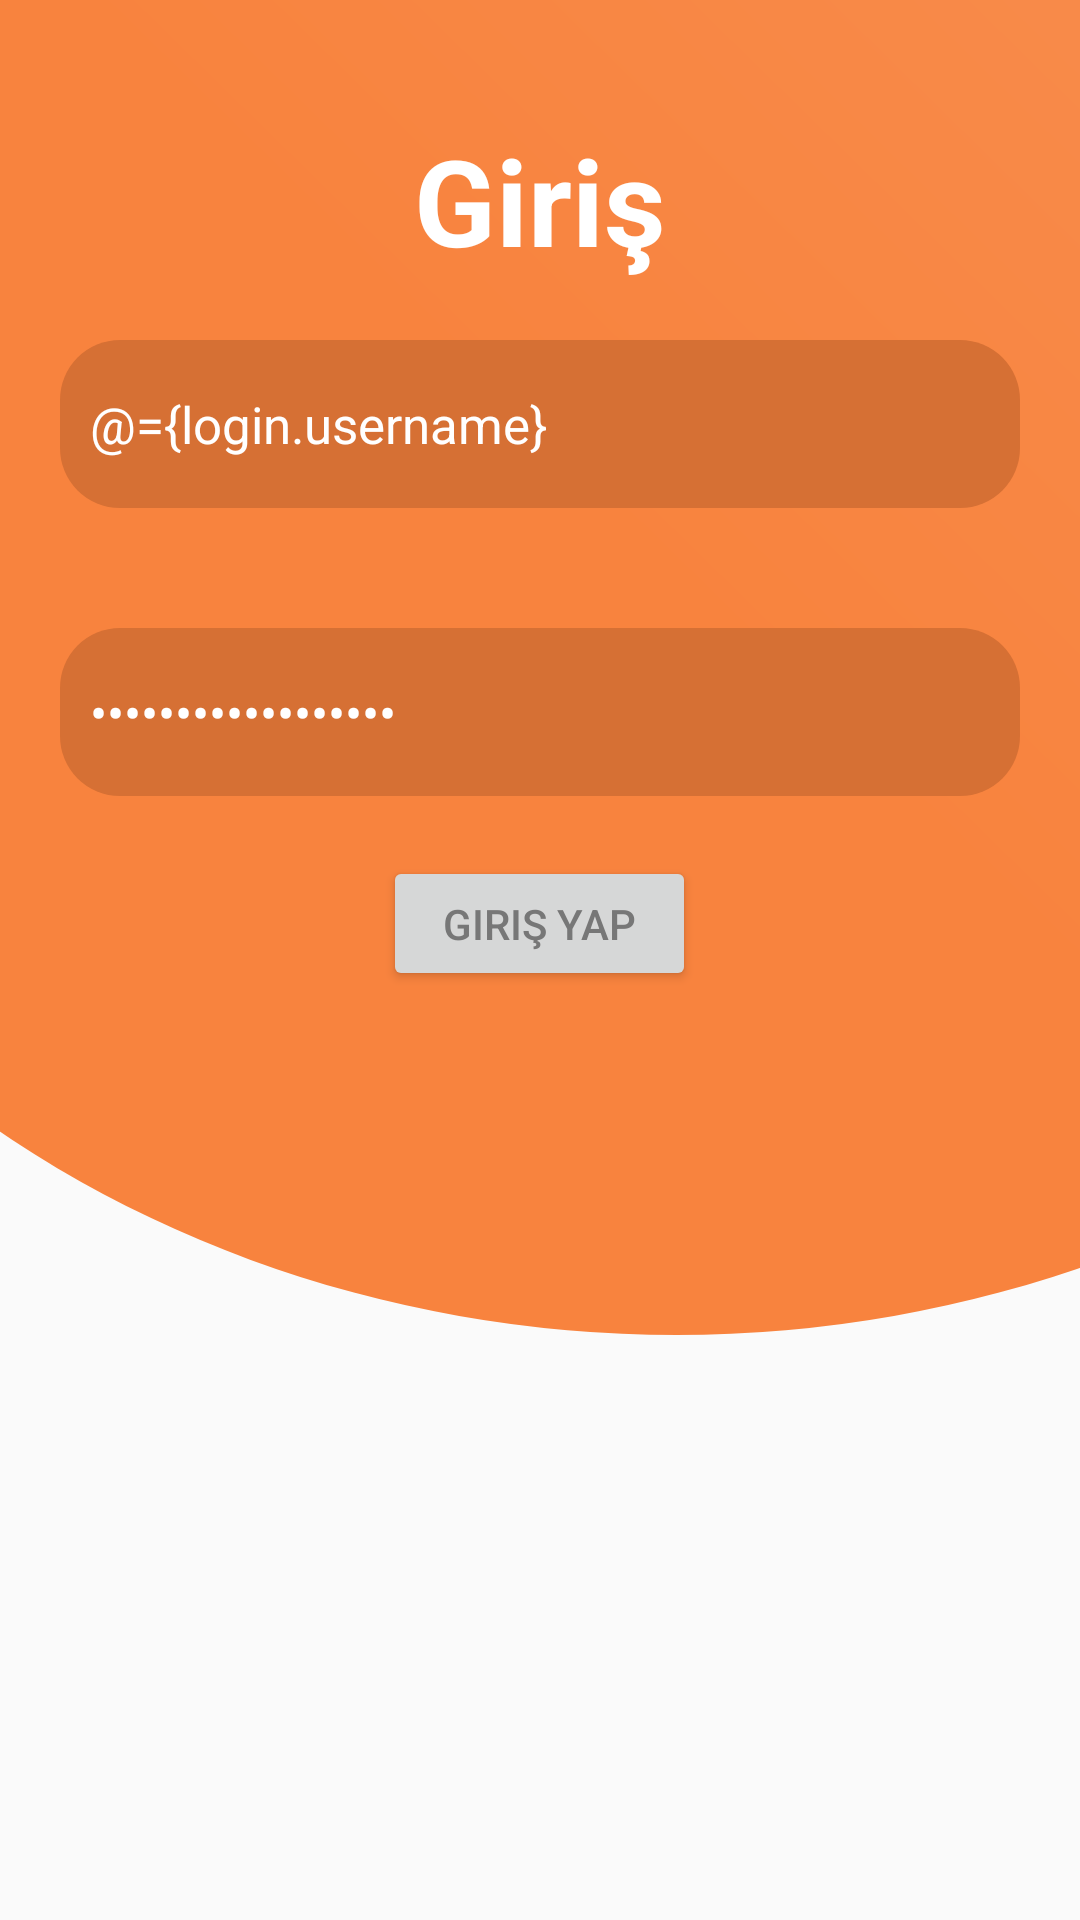

Layout XML and referenced resources for this Android screen:
<!-- AndroidManifest.xml: application theme AppTheme -->
<!-- res/layout/activity_login.xml -->
<?xml version="1.0" encoding="utf-8"?>
<layout>

    <data>
        <variable
            name="login"
            type="com.tutkal.yazilimsinama.model.database.Login" />
    </data>

    <RelativeLayout
        xmlns:android="http://schemas.android.com/apk/res/android"
        android:layout_width="match_parent"
        android:layout_height="match_parent"
        xmlns:app="http://schemas.android.com/apk/res-auto"
        xmlns:tools="http://schemas.android.com/tools"
        android:orientation="vertical"
        >
        <LinearLayout
            android:orientation="vertical"
            android:layout_width="match_parent"
            android:layout_height="match_parent">
            <ImageView
                android:layout_weight="4"
                app:srcCompat="@drawable/background_login"
                android:scaleType="centerCrop"
                android:layout_width="match_parent"
                android:layout_height="0dp" />
            <View
                android:layout_weight="1"
                android:layout_width="match_parent"
                android:layout_height="0dp"/>
        </LinearLayout>


        <LinearLayout
            android:gravity="center"
            android:layout_width="match_parent"
            android:layout_height="wrap_content"
            android:orientation="vertical">



            <TextView
                android:layout_width="wrap_content"
                android:layout_height="wrap_content"
                android:layout_marginTop="40dp"
                android:text="Giriş"
                android:textColor="#fff"
                android:textSize="40sp"
                android:textStyle="bold" />

            <EditText
                android:id="@+id/Username"
                android:layout_width="match_parent"
                android:layout_height="?actionBarSize"
                android:layout_margin="20dp"
                android:background="@drawable/rounded_corner"
                android:hint="Kullanıcı Adı"
                android:paddingStart="10dp"
                android:paddingLeft="10dp"
                android:textColor="#fff"
                android:text="@={login.username}"
                android:textColorHint="#eee"
                android:textSize="17sp" />

            <EditText
                android:id="@+id/Password"
                android:layout_width="match_parent"
                android:layout_height="?actionBarSize"
                android:layout_margin="20dp"
                android:background="@drawable/rounded_corner"
                android:hint="Şifre"
                android:text="@={login.password}"
                android:inputType="textPassword"
                android:paddingStart="10dp"
                android:paddingLeft="10dp"
                android:textColor="#fff"
                android:textColorHint="#eee"
                android:textSize="17sp" />

            <Button
                android:id="@+id/ActivityLogin_Button_Login"
                android:layout_width="wrap_content"
                android:layout_height="45dp"
                android:paddingLeft="20dp"
                android:paddingRight="20dp"
                android:text="Giriş Yap"
                android:textColor="#777"
                tools:visibility="visible">

            </Button>


            <ProgressBar
                android:id="@+id/ActivityLogin_ProgressBar"
                style="?android:attr/progressBarStyle"
                android:layout_width="match_parent"
                android:layout_height="wrap_content"
                android:visibility="gone"
                tools:visibility="visible" />


        </LinearLayout>


        <LinearLayout
            android:layout_marginBottom="30dp"
            android:gravity="center"
            android:orientation="vertical"
            android:layout_alignParentBottom="true"
            android:layout_width="match_parent"
            android:layout_height="wrap_content">

            <LinearLayout
                android:layout_width="wrap_content"
                android:layout_height="wrap_content">

            </LinearLayout>


        </LinearLayout>

    </RelativeLayout>
</layout>
<!-- resources referenced by this layout -->
<resources>
  <!-- drawable background_login (drawable) -->
  <vector xmlns:android="http://schemas.android.com/apk/res/android"
      xmlns:aapt="http://schemas.android.com/aapt"
      android:width="512dp"
      android:height="512dp"
      android:viewportWidth="512"
      android:viewportHeight="512">
      <group>
          <clip-path android:pathData="M0,0h512v512h-512z M 0,0"/>
          <path
              android:pathData="M-70.0,115.0a371.5,330.0,0,1,0,743.0,0.0a371.5,330.0,0,1,0,-743.0,0.0z">
              <aapt:attr name="android:fillColor">
                  <gradient
                      android:startY="169"
                      android:startX="270"
                      android:endY="-2705"
                      android:endX="3084"
                      android:type="linear">
                      <item android:offset="0" android:color="#f8833e"/>
                      <item android:offset="1" android:color="#FFFFFFFF"/>
                  </gradient>
              </aapt:attr>
          </path>
      </group>
  </vector>
  <!-- drawable rounded_corner (drawable) -->
  <?xml version="1.0" encoding="UTF-8"?>
  <shape xmlns:android="http://schemas.android.com/apk/res/android">
      <solid android:color="#D67034"/>
  
      <corners
          android:bottomRightRadius="20dp"
          android:bottomLeftRadius="20dp"
          android:topLeftRadius="20dp"
          android:topRightRadius="20dp"/>
  </shape>
  <style name="AppTheme" parent="Theme.AppCompat.Light.DarkActionBar">
          
          <item name="colorPrimary">@color/colorPrimary</item>
          <item name="colorPrimaryDark">@color/colorPrimaryDark</item>
          <item name="colorAccent">@color/colorAccent</item>
      </style>
  <color name="colorPrimary">#f8833e</color>
  <color name="colorPrimaryDark">#f8833e</color>
  <color name="colorAccent">#D81B60</color>
</resources>
